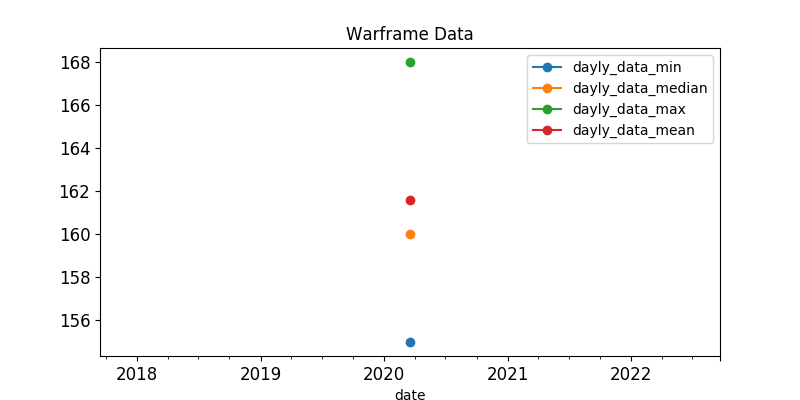

The file beside this chart, header and first rows:
, last_seen, user, status_data, platinum, order_type
941, 2020-03-18, RoyamzZ, ingame, 155.0, sell
939, 2020-03-18, -WAR-Bolverk, ingame, 155.0, sell
885, 2020-03-18, Drahknon, ingame, 158.0, sell
264, 2020-03-18, Chang0ng, ingame, 160.0, sell
733, 2020-03-18, 0Mahazael0, ingame, 160.0, sell
387, 2020-03-18, -ERG-Sebastian, ingame, 160.0, sell
792, 2020-03-18, Haang-Haang, ingame, 160.0, sell
723, 2020-03-18, eminem49, online, 160.0, sell
501, 2020-03-18, -Leo-215.craman-, ingame, 160.0, sell
456, 2020-03-18, Uzuch1aPr1m3, ingame, 165.0, sell
65, 2020-03-18, L3PandaR0ux, ingame, 165.0, sell
712, 2020-03-18, alter_arc, online, 165.0, sell
433, 2020-03-18, Marsson11, ingame, 165.0, sell
483, 2020-03-18, Idese, ingame, 168.0, sell
739, 2020-03-18, _dreal, ingame, 168.0, sell
